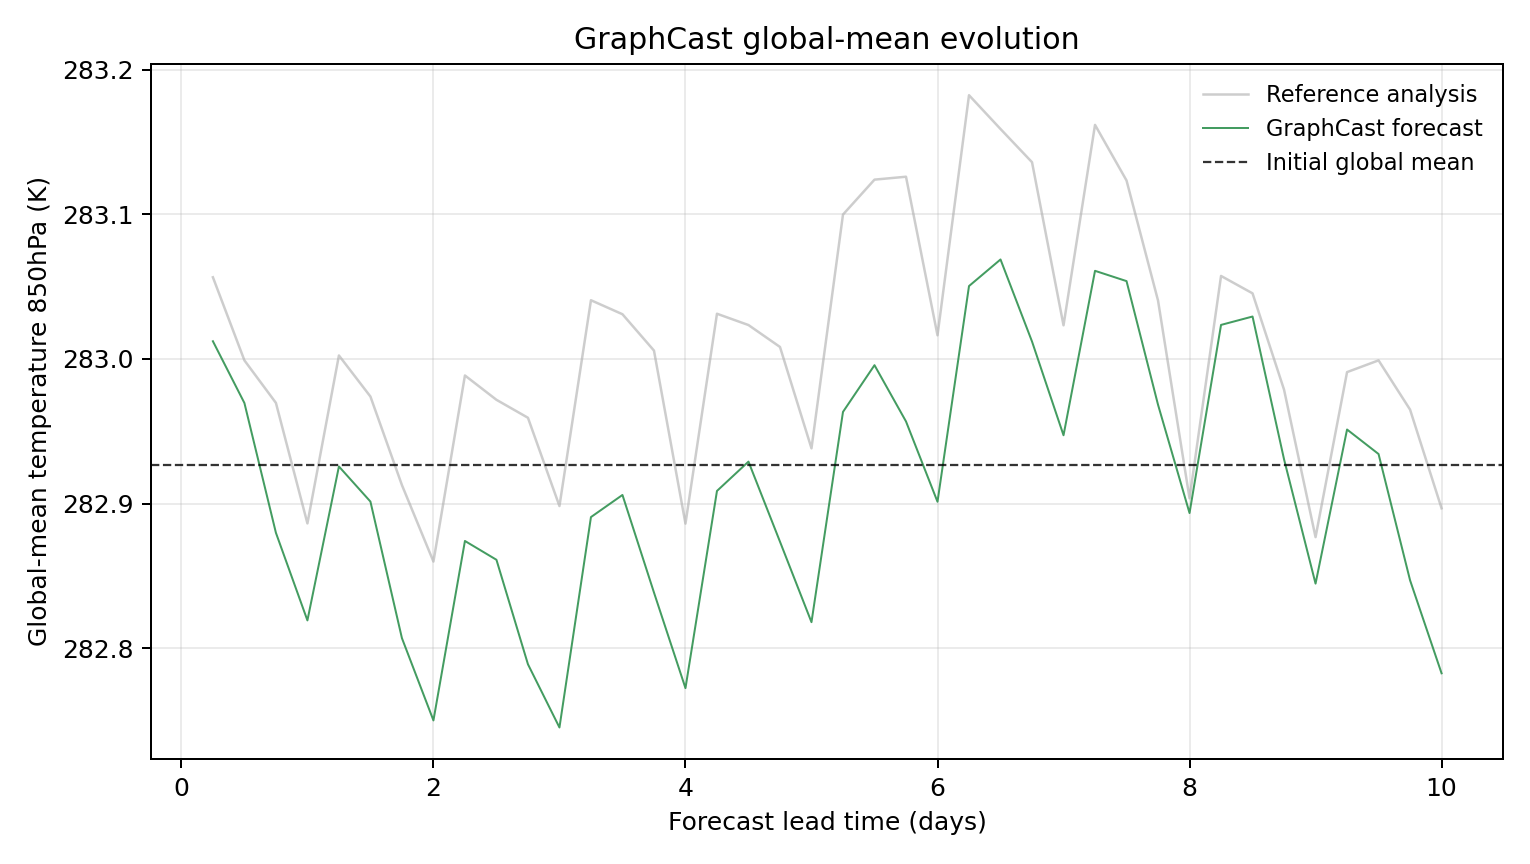

Values plotted in this chart, from the file beside it:
model, scenario, init_time, step, lead_hours, lead_day, global_mean_k, global_mean_anomaly_k, reference_global_mean_k, reference_global_mean_anomaly_k, initial_global_mean_k, metric_id, metric_variable, metric_level_hpa, reference
GraphCast, , 2023-09-03T06:00, 1, 6.0, 0.25, 283, 0.08548, 283.1, 0.1297, 282.9, temperature_850hPa, temperature, 850, ground_truth
GraphCast, , 2023-09-03T06:00, 2, 12.0, 0.5, 283, 0.04279, 283, 0.07227, 282.9, temperature_850hPa, temperature, 850, ground_truth
GraphCast, , 2023-09-03T06:00, 3, 18.0, 0.75, 282.9, -0.04691, 283, 0.04288, 282.9, temperature_850hPa, temperature, 850, ground_truth
GraphCast, , 2023-09-03T06:00, 4, 24.0, 1.0, 282.8, -0.1075, 282.9, -0.04041, 282.9, temperature_850hPa, temperature, 850, ground_truth
GraphCast, , 2023-09-03T06:00, 5, 30.0, 1.25, 282.9, -0.001068, 283, 0.07565, 282.9, temperature_850hPa, temperature, 850, ground_truth
GraphCast, , 2023-09-03T06:00, 6, 36.0, 1.5, 282.9, -0.02533, 283, 0.04727, 282.9, temperature_850hPa, temperature, 850, ground_truth
GraphCast, , 2023-09-03T06:00, 7, 42.0, 1.75, 282.8, -0.1197, 282.9, -0.01395, 282.9, temperature_850hPa, temperature, 850, ground_truth
GraphCast, , 2023-09-03T06:00, 8, 48.0, 2.0, 282.8, -0.1766, 282.9, -0.06677, 282.9, temperature_850hPa, temperature, 850, ground_truth
GraphCast, , 2023-09-03T06:00, 9, 54.0, 2.25, 282.9, -0.05255, 283, 0.06183, 282.9, temperature_850hPa, temperature, 850, ground_truth
GraphCast, , 2023-09-03T06:00, 10, 60.0, 2.5, 282.9, -0.06555, 283, 0.04501, 282.9, temperature_850hPa, temperature, 850, ground_truth
GraphCast, , 2023-09-03T06:00, 11, 66.0, 2.75, 282.8, -0.1378, 283, 0.03259, 282.9, temperature_850hPa, temperature, 850, ground_truth
GraphCast, , 2023-09-03T06:00, 12, 72.0, 3.0, 282.7, -0.1815, 282.9, -0.02841, 282.9, temperature_850hPa, temperature, 850, ground_truth
GraphCast, , 2023-09-03T06:00, 13, 78.0, 3.25, 282.9, -0.03604, 283, 0.1138, 282.9, temperature_850hPa, temperature, 850, ground_truth
GraphCast, , 2023-09-03T06:00, 14, 84.0, 3.5, 282.9, -0.02075, 283, 0.1042, 282.9, temperature_850hPa, temperature, 850, ground_truth
GraphCast, , 2023-09-03T06:00, 15, 90.0, 3.75, 282.8, -0.08817, 283, 0.07904, 282.9, temperature_850hPa, temperature, 850, ground_truth
GraphCast, , 2023-09-03T06:00, 16, 96.0, 4.0, 282.8, -0.1543, 282.9, -0.04056, 282.9, temperature_850hPa, temperature, 850, ground_truth
GraphCast, , 2023-09-03T06:00, 17, 102.0, 4.25, 282.9, -0.01797, 283, 0.1045, 282.9, temperature_850hPa, temperature, 850, ground_truth
GraphCast, , 2023-09-03T06:00, 18, 108.0, 4.5, 282.9, 0.002289, 283, 0.09668, 282.9, temperature_850hPa, temperature, 850, ground_truth
GraphCast, , 2023-09-03T06:00, 19, 114.0, 4.75, 282.9, -0.05304, 283, 0.08154, 282.9, temperature_850hPa, temperature, 850, ground_truth
GraphCast, , 2023-09-03T06:00, 20, 120.0, 5.0, 282.8, -0.1087, 282.9, 0.01147, 282.9, temperature_850hPa, temperature, 850, ground_truth
GraphCast, , 2023-09-03T06:00, 21, 126.0, 5.25, 283, 0.03665, 283.1, 0.173, 282.9, temperature_850hPa, temperature, 850, ground_truth
GraphCast, , 2023-09-03T06:00, 22, 132.0, 5.5, 283, 0.06894, 283.1, 0.1972, 282.9, temperature_850hPa, temperature, 850, ground_truth
GraphCast, , 2023-09-03T06:00, 23, 138.0, 5.75, 283, 0.03006, 283.1, 0.1992, 282.9, temperature_850hPa, temperature, 850, ground_truth
GraphCast, , 2023-09-03T06:00, 24, 144.0, 6.0, 282.9, -0.02545, 283, 0.0896, 282.9, temperature_850hPa, temperature, 850, ground_truth
GraphCast, , 2023-09-03T06:00, 25, 150.0, 6.25, 283.1, 0.1236, 283.2, 0.2555, 282.9, temperature_850hPa, temperature, 850, ground_truth
GraphCast, , 2023-09-03T06:00, 26, 156.0, 6.5, 283.1, 0.142, 283.2, 0.2322, 282.9, temperature_850hPa, temperature, 850, ground_truth
GraphCast, , 2023-09-03T06:00, 27, 162.0, 6.75, 283, 0.0853, 283.1, 0.2092, 282.9, temperature_850hPa, temperature, 850, ground_truth
GraphCast, , 2023-09-03T06:00, 28, 168.0, 7.0, 282.9, 0.02051, 283, 0.0965, 282.9, temperature_850hPa, temperature, 850, ground_truth
GraphCast, , 2023-09-03T06:00, 29, 174.0, 7.25, 283.1, 0.1342, 283.2, 0.235, 282.9, temperature_850hPa, temperature, 850, ground_truth
GraphCast, , 2023-09-03T06:00, 30, 180.0, 7.5, 283.1, 0.127, 283.1, 0.1966, 282.9, temperature_850hPa, temperature, 850, ground_truth
GraphCast, , 2023-09-03T06:00, 31, 186.0, 7.75, 283, 0.0416, 283, 0.1136, 282.9, temperature_850hPa, temperature, 850, ground_truth
GraphCast, , 2023-09-03T06:00, 32, 192.0, 8.0, 282.9, -0.03326, 282.9, -0.02307, 282.9, temperature_850hPa, temperature, 850, ground_truth
GraphCast, , 2023-09-03T06:00, 33, 198.0, 8.25, 283, 0.09677, 283.1, 0.1306, 282.9, temperature_850hPa, temperature, 850, ground_truth
GraphCast, , 2023-09-03T06:00, 34, 204.0, 8.5, 283, 0.1026, 283, 0.1186, 282.9, temperature_850hPa, temperature, 850, ground_truth
GraphCast, , 2023-09-03T06:00, 35, 210.0, 8.75, 282.9, 0.003876, 283, 0.052, 282.9, temperature_850hPa, temperature, 850, ground_truth
GraphCast, , 2023-09-03T06:00, 36, 216.0, 9.0, 282.8, -0.08203, 282.9, -0.0499, 282.9, temperature_850hPa, temperature, 850, ground_truth
GraphCast, , 2023-09-03T06:00, 37, 222.0, 9.25, 283, 0.02448, 283, 0.06415, 282.9, temperature_850hPa, temperature, 850, ground_truth
GraphCast, , 2023-09-03T06:00, 38, 228.0, 9.5, 282.9, 0.007538, 283, 0.07227, 282.9, temperature_850hPa, temperature, 850, ground_truth
GraphCast, , 2023-09-03T06:00, 39, 234.0, 9.75, 282.8, -0.07971, 283, 0.03824, 282.9, temperature_850hPa, temperature, 850, ground_truth
GraphCast, , 2023-09-03T06:00, 40, 240.0, 10.0, 282.8, -0.144, 282.9, -0.02997, 282.9, temperature_850hPa, temperature, 850, ground_truth
